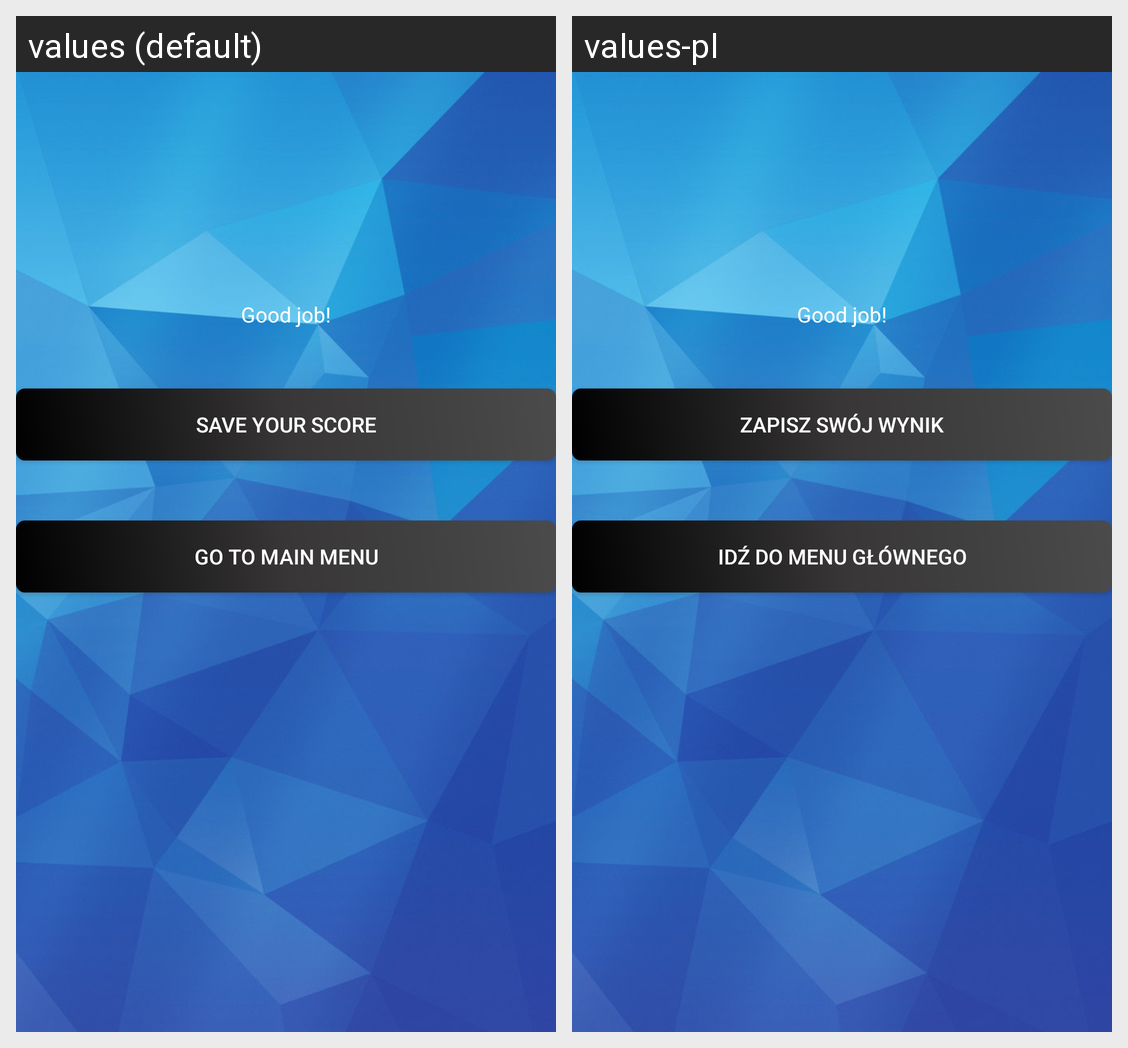

Translations of the strings shown on this Android screen, per locale in the grid:
Android screen res/layout/fragment_game_finished.xml rendered under 2 locales, left to right: values (default), values-pl. Device: Nexus 5 (rendered at 1080×1920; each locale shown at half size, 540×960, under a caption strip naming it); theme AppTheme.
Strings drawn on this screen, with the default value and each locale's value (text and hints the layout hard-codes, and strings that could not be matched under every locale, appear in the picture but are not listed):

save
  values: Save your score
  values-pl: Zapisz swój wynik

goToMainMenu
  values: Go to main menu
  values-pl: Idź do menu głównego
